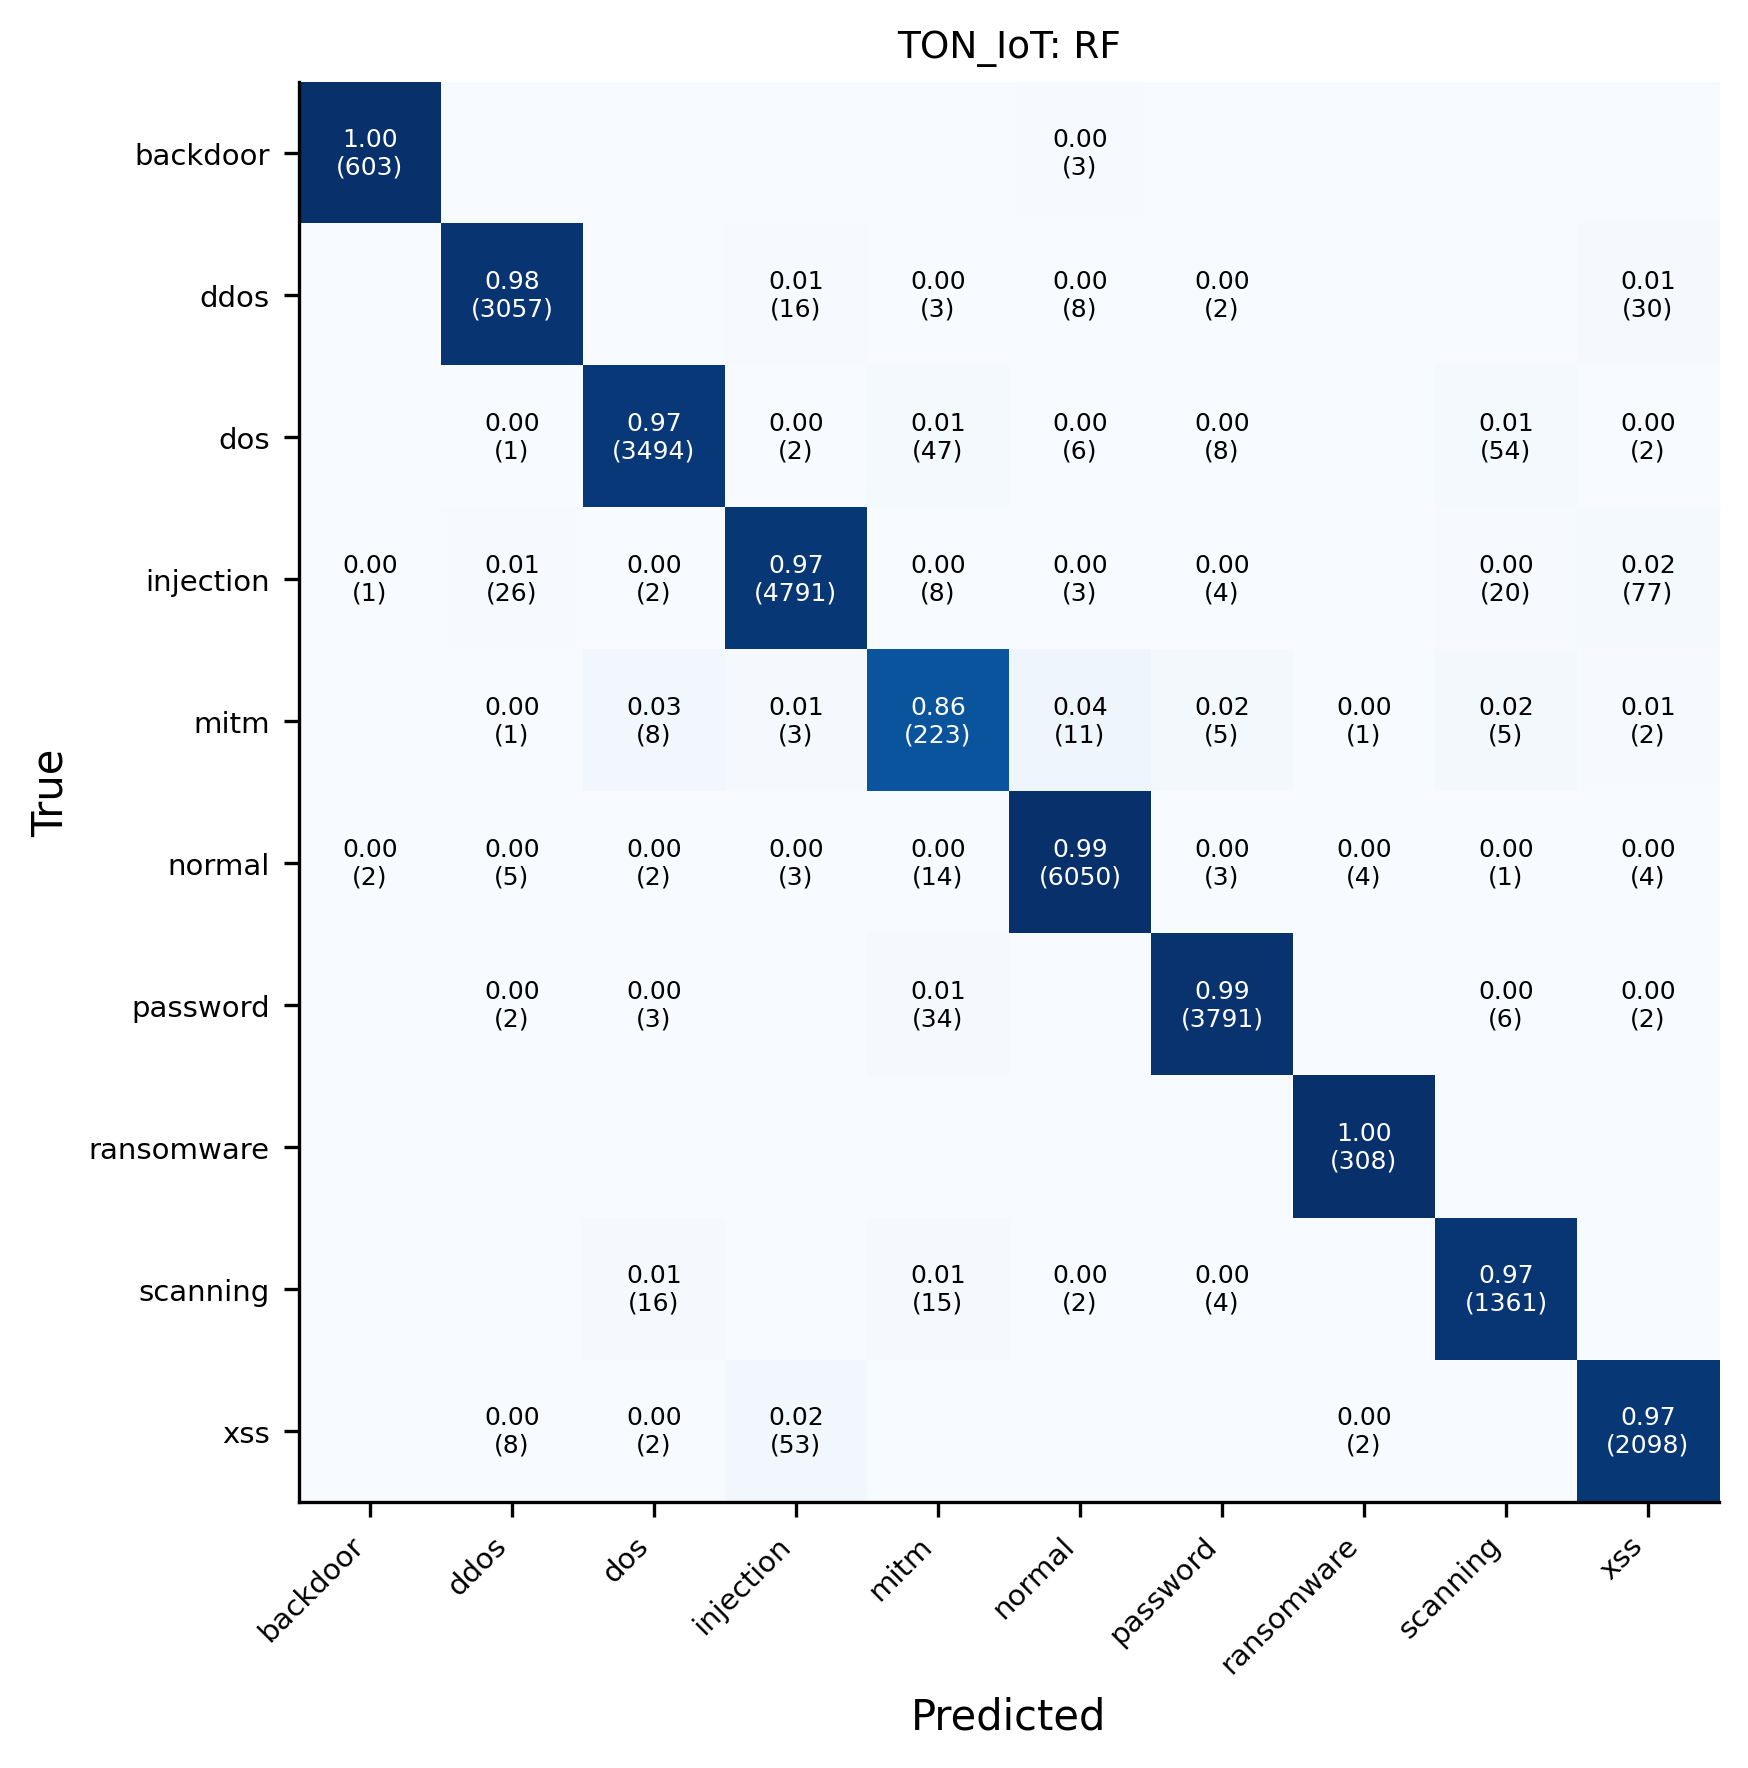

Data behind this chart, as committed beside it:
, backdoor, ddos, dos, injection, mitm, normal, password, ransomware, scanning, xss
backdoor, 603, 0, 0, 0, 0, 3, 0, 0, 0, 0
ddos, 0, 3057, 0, 16, 3, 8, 2, 0, 0, 30
dos, 0, 1, 3494, 2, 47, 6, 8, 0, 54, 2
injection, 1, 26, 2, 4791, 8, 3, 4, 0, 20, 77
mitm, 0, 1, 8, 3, 223, 11, 5, 1, 5, 2
normal, 2, 5, 2, 3, 14, 6050, 3, 4, 1, 4
password, 0, 2, 3, 0, 34, 0, 3791, 0, 6, 2
ransomware, 0, 0, 0, 0, 0, 0, 0, 308, 0, 0
scanning, 0, 0, 16, 0, 15, 2, 4, 0, 1361, 0
xss, 0, 8, 2, 53, 0, 0, 0, 2, 0, 2098
